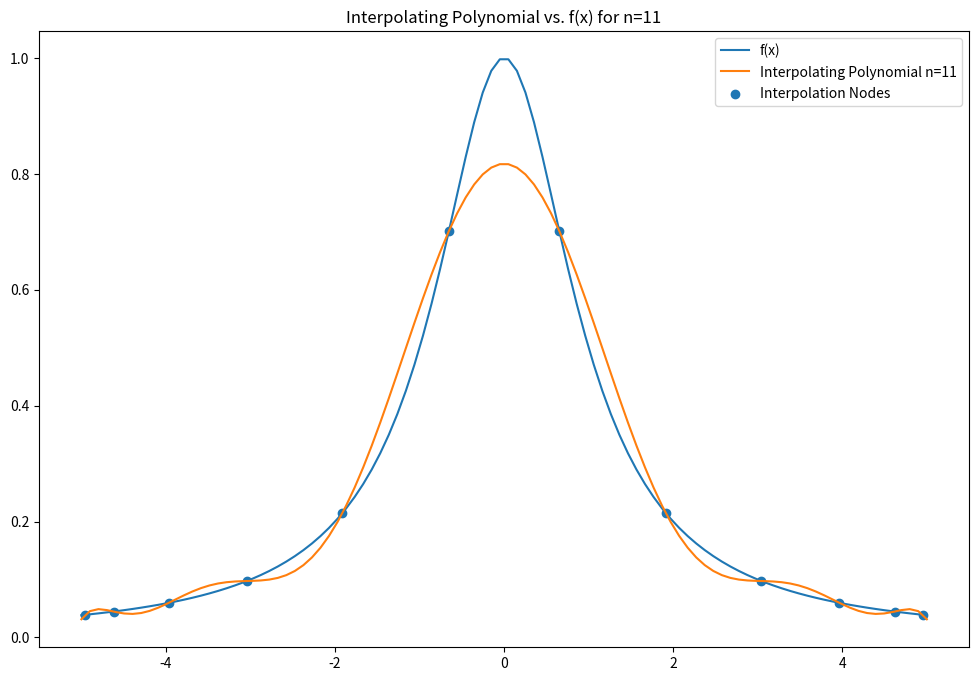
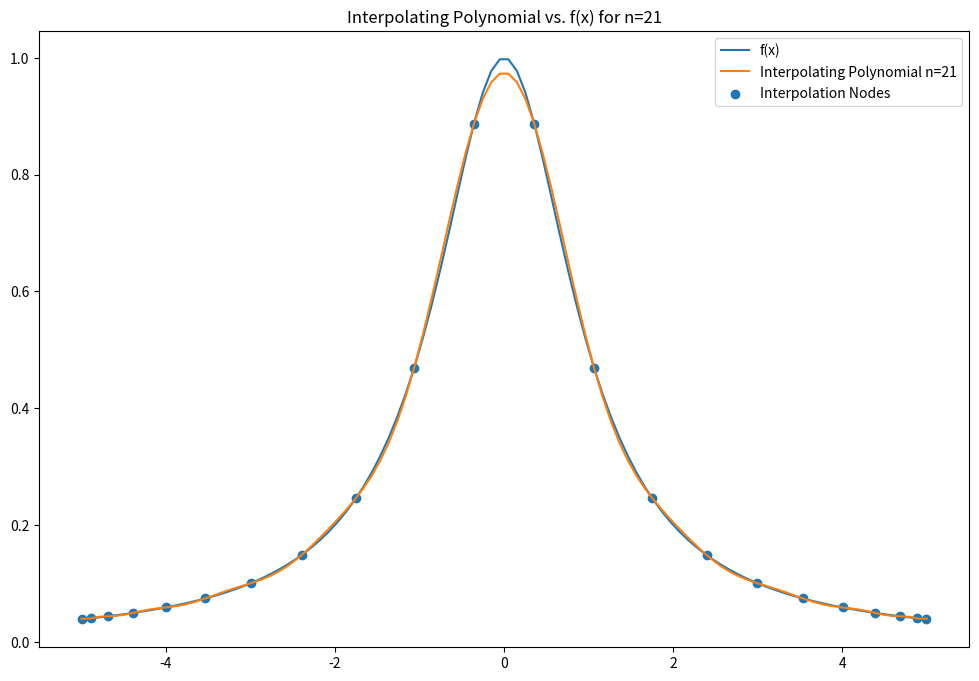
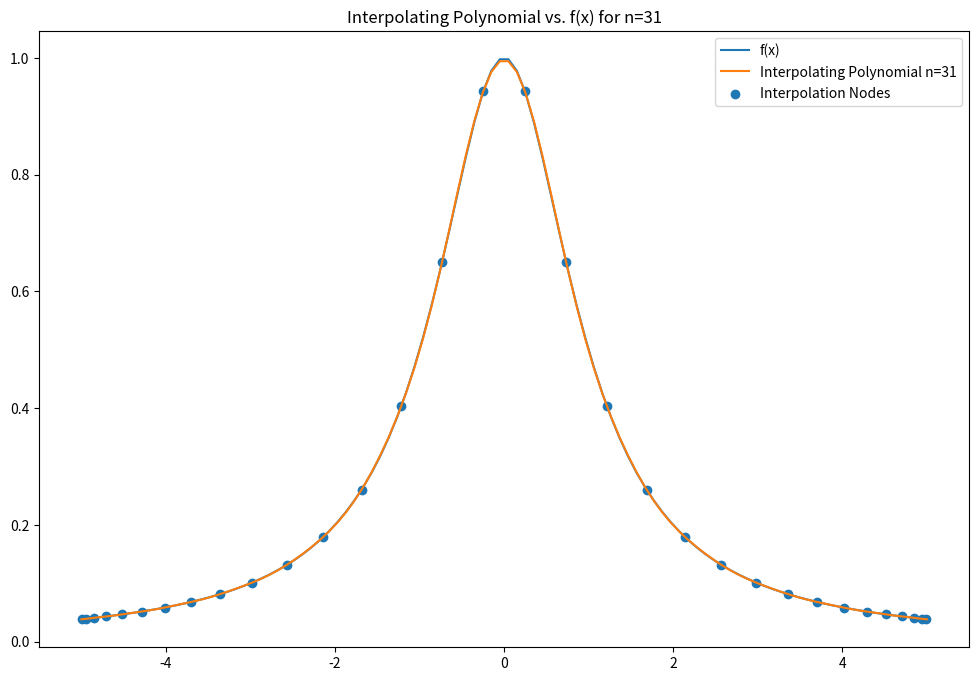
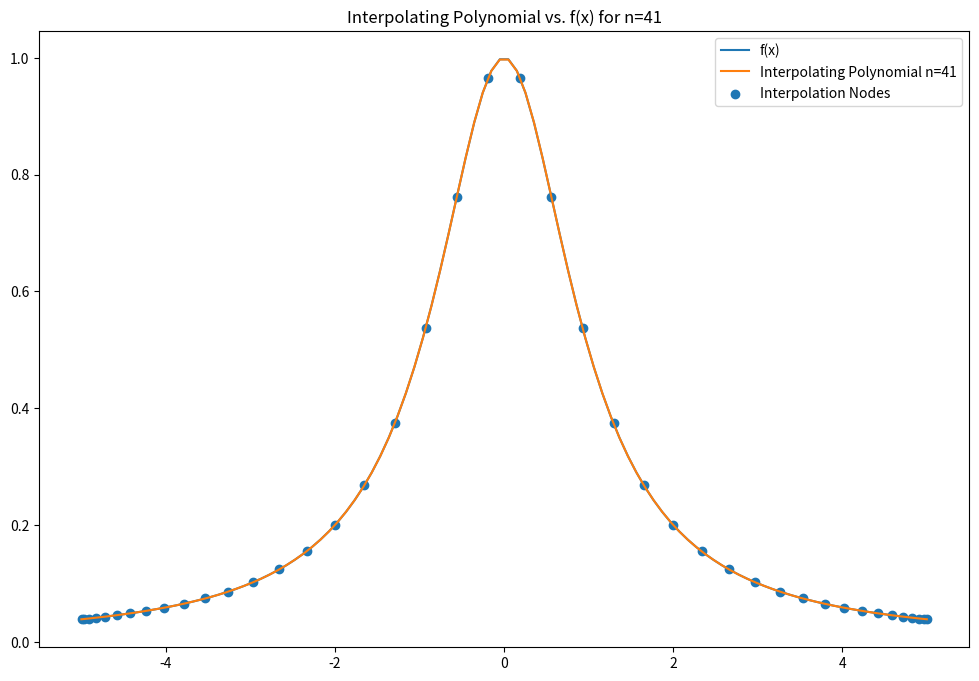

Python code for these plots, in order:
# -*- coding: utf-8 -*-
"""
Created on Mon Nov  6 16:19:27 2023

[redacted]
"""
import numpy as np
import matplotlib.pyplot as plt

def f_x(x):
    return 1 / (x**2 + 1)

def divided_diff(x, y):
    '''
    function to calculate the divided
    differences table
    '''
    n = len(y)
    coef = np.zeros([n, n])
    # the first column is y
    coef[:,0] = y
    
    for j in range(1,n):
        for i in range(n-j):
            coef[i][j] = \
           (coef[i+1][j-1] - coef[i][j-1]) / (x[i+j]-x[i])
            
    return coef

def newton_poly(coef, x_data, x):
    '''
    evaluate the newton polynomial 
    at x
    '''
    n = len(x_data) - 1 
    p = coef[n]
    for k in range(1,n+1):
        p = coef[n-k] + (x -x_data[n-k])*p
    return p

def chebyshev_nodes(n, a, b):
    k = np.arange(n)
    nodes = (a + b) / 2 + (b - a) / 2 * np.cos((2 * k + 1) * np.pi / (2 * n))
    return nodes

n_values = [11, 21, 31, 41]

for n in n_values:
    x_nodes = chebyshev_nodes(n + 1, -5, 5)
    y_nodes = f_x(x_nodes)

    dd_table = divided_diff(x_nodes, y_nodes)
    coef = dd_table[0, :]

    x_values = np.linspace(-5, 5, 100)
    true_values = f_x(x_values)
    interpolating_values = newton_poly(coef, x_nodes, x_values)

    plt.figure(figsize=(12, 8))
    plt.plot(x_values, true_values, label='f(x)')
    plt.plot(x_values, interpolating_values, label=f'Interpolating Polynomial n={n}')
    plt.scatter(x_nodes, y_nodes, label='Interpolation Nodes')
    plt.legend()
    plt.title(f'Interpolating Polynomial vs. f(x) for n={n}')
    plt.show()

'''
Using the chebysheve node, we get a better approximation from the newton interpolating polynomial. As the 
degree of n increases, the interpolating polynomial aligns better and better with the real functions. Most 
importantly the wild oscillations that we had at the edge of the interval of interpolations no longer 
appears. This suggests that using the chebyshev nodes for the points placement solves the runge's phenomenon 
and result in a better approximation of the polynomial. 
'''



